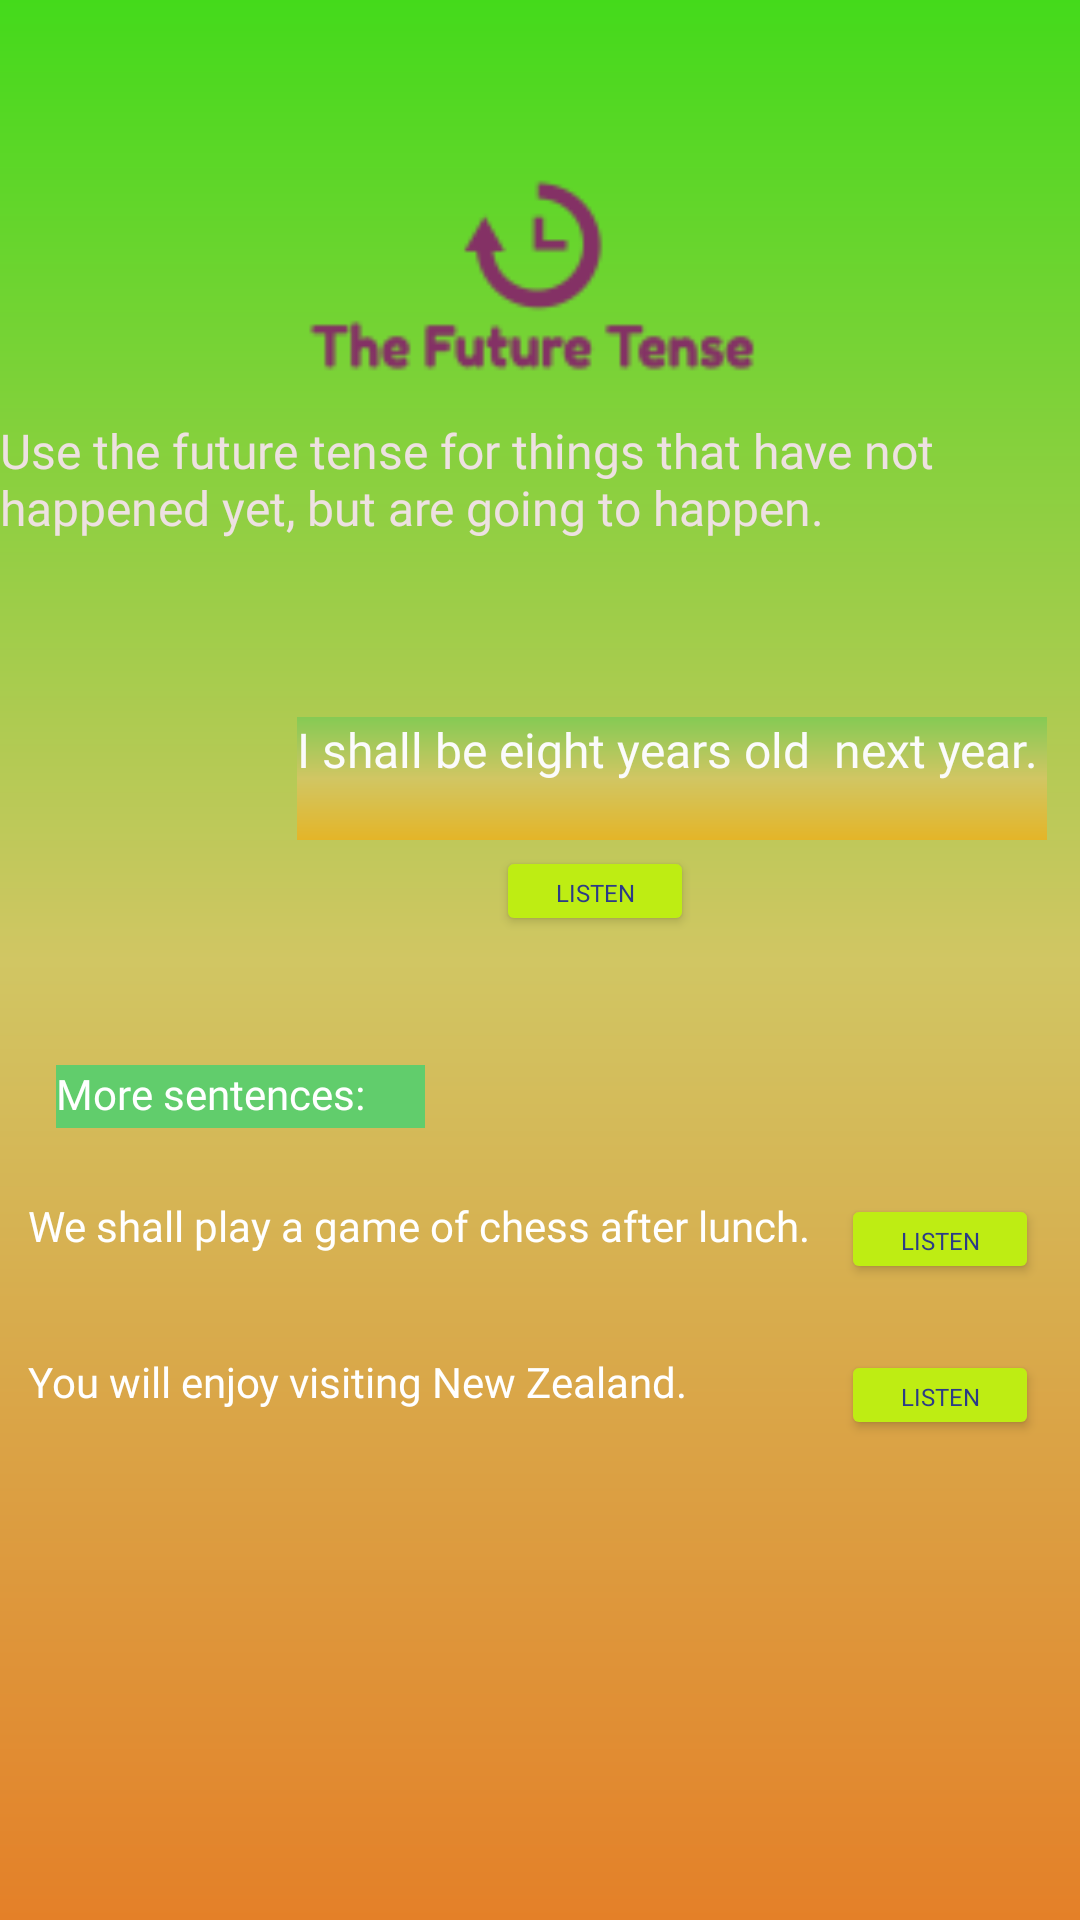

Write the Android layout XML for this screen, with the resource values it uses.
<!-- AndroidManifest.xml: application theme Theme.EnglishApp -->
<!-- res/layout/activity_verb_lesson5.xml -->
<?xml version="1.0" encoding="utf-8"?>
<androidx.constraintlayout.widget.ConstraintLayout xmlns:android="http://schemas.android.com/apk/res/android"
    xmlns:app="http://schemas.android.com/apk/res-auto"
    xmlns:tools="http://schemas.android.com/tools"
    android:layout_width="match_parent"
    android:layout_height="match_parent"
    android:background="@drawable/bg9"
    tools:context=".VerbLesson5">

    <TextView
        android:id="@+id/textView40"
        android:layout_width="123dp"
        android:layout_height="21dp"
        android:layout_marginBottom="264dp"
        android:background="#61CD6C"
        android:fontFamily="@font/fredoka_one"
        android:text="More sentences:"
        android:textColor="#FFFFFF"
        android:textSize="14sp"
        android:typeface="normal"
        app:layout_constraintBottom_toBottomOf="parent"
        app:layout_constraintEnd_toEndOf="parent"
        app:layout_constraintHorizontal_bias="0.079"
        app:layout_constraintStart_toStartOf="parent" />

    <Button
        android:id="@+id/button137"
        android:layout_width="66dp"
        android:layout_height="30dp"
        android:layout_marginBottom="328dp"
        android:fontFamily="@font/fredoka_one"
        android:text="Listen"
        android:textColor="#2C3B87"
        android:textSize="8sp"
        app:backgroundTint="#BEED13"
        app:layout_constraintBottom_toBottomOf="parent"
        app:layout_constraintEnd_toEndOf="parent"
        app:layout_constraintHorizontal_bias="0.562"
        app:layout_constraintStart_toStartOf="parent" />

    <Button
        android:id="@+id/button139"
        android:layout_width="66dp"
        android:layout_height="30dp"
        android:layout_marginBottom="212dp"
        android:fontFamily="@font/fredoka_one"
        android:text="Listen"
        android:textColor="#2C3B87"
        android:textSize="8sp"
        app:backgroundTint="#BEED13"
        app:layout_constraintBottom_toBottomOf="parent"
        app:layout_constraintEnd_toEndOf="parent"
        app:layout_constraintHorizontal_bias="0.953"
        app:layout_constraintStart_toStartOf="parent" />

    <Button
        android:id="@+id/button140"
        android:layout_width="66dp"
        android:layout_height="30dp"
        android:layout_marginBottom="160dp"
        android:fontFamily="@font/fredoka_one"
        android:text="Listen"
        android:textColor="#2C3B87"
        android:textSize="8sp"
        app:backgroundTint="#BEED13"
        app:layout_constraintBottom_toBottomOf="parent"
        app:layout_constraintEnd_toEndOf="parent"
        app:layout_constraintHorizontal_bias="0.953"
        app:layout_constraintStart_toStartOf="parent" />

    <TextView
        android:id="@+id/textView36"
        android:layout_width="250dp"
        android:layout_height="41dp"
        android:layout_marginBottom="360dp"
        android:background="@drawable/bg8"
        android:fontFamily="@font/fredoka_one"
        android:text="I shall be eight years old  next year. "
        android:textColor="#FBFBFB"
        android:textSize="16sp"
        android:typeface="normal"
        app:layout_constraintBottom_toBottomOf="parent"
        app:layout_constraintEnd_toEndOf="parent"
        app:layout_constraintHorizontal_bias="0.9"
        app:layout_constraintStart_toStartOf="parent" />

    <TextView
        android:id="@+id/textView33"
        android:layout_width="wrap_content"
        android:layout_height="wrap_content"
        android:layout_marginBottom="460dp"
        android:fontFamily="@font/fredoka_one"
        android:text="Use the future tense for things that have not happened
yet, but are going to happen."
        android:textColor="#EDE1E1"
        android:textSize="16sp"
        app:layout_constraintBottom_toBottomOf="parent"
        app:layout_constraintEnd_toEndOf="parent"
        app:layout_constraintHorizontal_bias="0.0"
        app:layout_constraintStart_toStartOf="parent" />

    <ImageView
        android:id="@+id/imageView145"
        android:layout_width="332dp"
        android:layout_height="246dp"
        android:layout_marginBottom="420dp"
        app:layout_constraintBottom_toBottomOf="parent"
        app:layout_constraintEnd_toEndOf="parent"
        app:layout_constraintHorizontal_bias="0.493"
        app:layout_constraintStart_toStartOf="parent"
        app:srcCompat="@drawable/futuretenselogo" />

    <ImageView
        android:id="@+id/imageView146"
        android:layout_width="124dp"
        android:layout_height="101dp"
        android:layout_marginBottom="328dp"
        app:layout_constraintBottom_toBottomOf="parent"
        app:layout_constraintEnd_toEndOf="parent"
        app:layout_constraintHorizontal_bias="0.055"
        app:layout_constraintStart_toStartOf="parent"
        app:srcCompat="@drawable/cake" />

    <TextView
        android:id="@+id/textView38"
        android:layout_width="290dp"
        android:layout_height="25dp"
        android:layout_marginBottom="216dp"
        android:fontFamily="@font/fredoka_one"
        android:text="We shall play a game of chess after lunch."
        android:textColor="#FFFFFF"
        app:layout_constraintBottom_toBottomOf="parent"
        app:layout_constraintEnd_toEndOf="parent"
        app:layout_constraintHorizontal_bias="0.132"
        app:layout_constraintStart_toStartOf="parent" />

    <TextView
        android:id="@+id/textView39"
        android:layout_width="290dp"
        android:layout_height="25dp"
        android:layout_marginBottom="164dp"
        android:fontFamily="@font/fredoka_one"
        android:text="You will enjoy visiting New Zealand."
        android:textColor="#FFFFFF"
        app:layout_constraintBottom_toBottomOf="parent"
        app:layout_constraintEnd_toEndOf="parent"
        app:layout_constraintHorizontal_bias="0.132"
        app:layout_constraintStart_toStartOf="parent" />

</androidx.constraintlayout.widget.ConstraintLayout>
<!-- resources referenced by this layout -->
<resources>
  <!-- drawable bg8 (drawable) -->
  <?xml version="1.0" encoding="utf-8"?>
  <shape xmlns:android="http://schemas.android.com/apk/res/android">
      <gradient
          android:startColor="#85CA54"
          android:centerColor="#D1C663"
          android:endColor="#E4B528"
          android:angle="270"/>
  
  </shape>
  <!-- drawable bg9 (drawable) -->
  <?xml version="1.0" encoding="utf-8"?>
  <shape xmlns:android="http://schemas.android.com/apk/res/android">
      <gradient
          android:startColor="#44DA1B"
          android:centerColor="#D1C663"
          android:endColor="#E48028"
          android:angle="270"/>
  
  
  </shape>
  <!-- drawable futuretenselogo: png bitmap (drawable, 3310 bytes) -->
  <style name="Theme.EnglishApp" parent="Theme.MaterialComponents.DayNight.DarkActionBar">
          
          <item name="colorPrimary">@color/purple_500</item>
          <item name="colorPrimaryVariant">@color/purple_700</item>
          <item name="colorOnPrimary">@color/white</item>
          
          <item name="colorSecondary">@color/teal_200</item>
          <item name="colorSecondaryVariant">@color/teal_700</item>
          <item name="colorOnSecondary">@color/black</item>
          
          <item name="android:statusBarColor" tools:targetApi="l">?attr/colorPrimaryVariant</item>
          
      </style>
  <color name="purple_500">#FF6200EE</color>
  <color name="purple_700">#FF3700B3</color>
  <color name="white">#FFFFFFFF</color>
  <color name="teal_200">#FF03DAC5</color>
  <color name="teal_700">#FF018786</color>
  <color name="black">#FF000000</color>
</resources>
